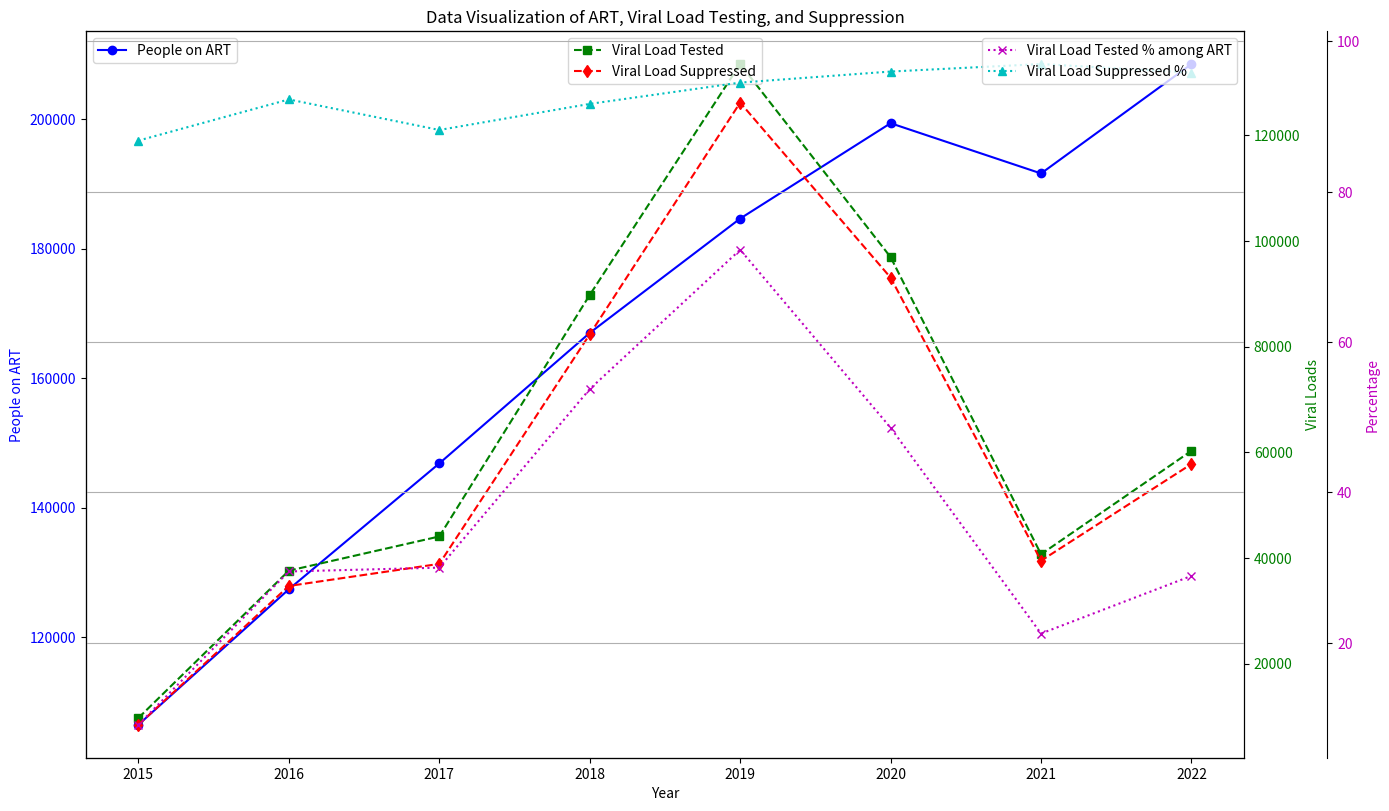

Write the Python code that produced this figure.
import matplotlib.pyplot as plt
import numpy as np

# Data
years = np.array([2015, 2016, 2017, 2018, 2019, 2020, 2021, 2022])
on_art = np.array([106490, 127402, 146826, 166969, 184624, 199345, 191588, 208480])
viral_load_tested = np.array([9700, 37575, 44048, 89760, 133468, 96911, 40682, 60260])
viral_load_suppressed = np.array([8421, 34678, 38861, 82306, 126167, 93034, 39461, 57763])

# Calculate viral load tested among those on ART
viral_load_tested_among_art = (viral_load_tested / on_art) * 100

# Calculate viral load suppressed percentage among those tested
percentage_suppressed = (viral_load_suppressed / viral_load_tested) * 100

# Create figure and axes
fig, ax1 = plt.subplots(figsize=(14, 8))

# Plot on_art
ax1.plot(years, on_art, 'b-o', label='People on ART')
ax1.set_xlabel('Year')
ax1.set_ylabel('People on ART', color='b')
ax1.tick_params(axis='y', labelcolor='b')

# Create a second y-axis to plot viral_load_tested and viral_load_suppressed
ax2 = ax1.twinx()
ax2.plot(years, viral_load_tested, 'g-s', label='Viral Load Tested', linestyle='--')
ax2.plot(years, viral_load_suppressed, 'r-d', label='Viral Load Suppressed', linestyle='--')
ax2.set_ylabel('Viral Loads', color='g')
ax2.tick_params(axis='y', labelcolor='g')

# Create a third y-axis for percentages (requires manual scaling)
ax3 = ax1.twinx()
ax3.spines['right'].set_position(('outward', 60))
ax3.plot(years, viral_load_tested_among_art, 'm-x', label='Viral Load Tested % among ART', linestyle=':')
ax3.plot(years, percentage_suppressed, 'c-^', label='Viral Load Suppressed %', linestyle=':')
ax3.set_ylabel('Percentage', color='m')
ax3.tick_params(axis='y', labelcolor='m')

# Adding legends and title
fig.tight_layout()
ax1.legend(loc='upper left')
ax2.legend(loc='upper center')
ax3.legend(loc='upper right')

plt.title('Data Visualization of ART, Viral Load Testing, and Suppression')
plt.grid(True)
plt.show()
